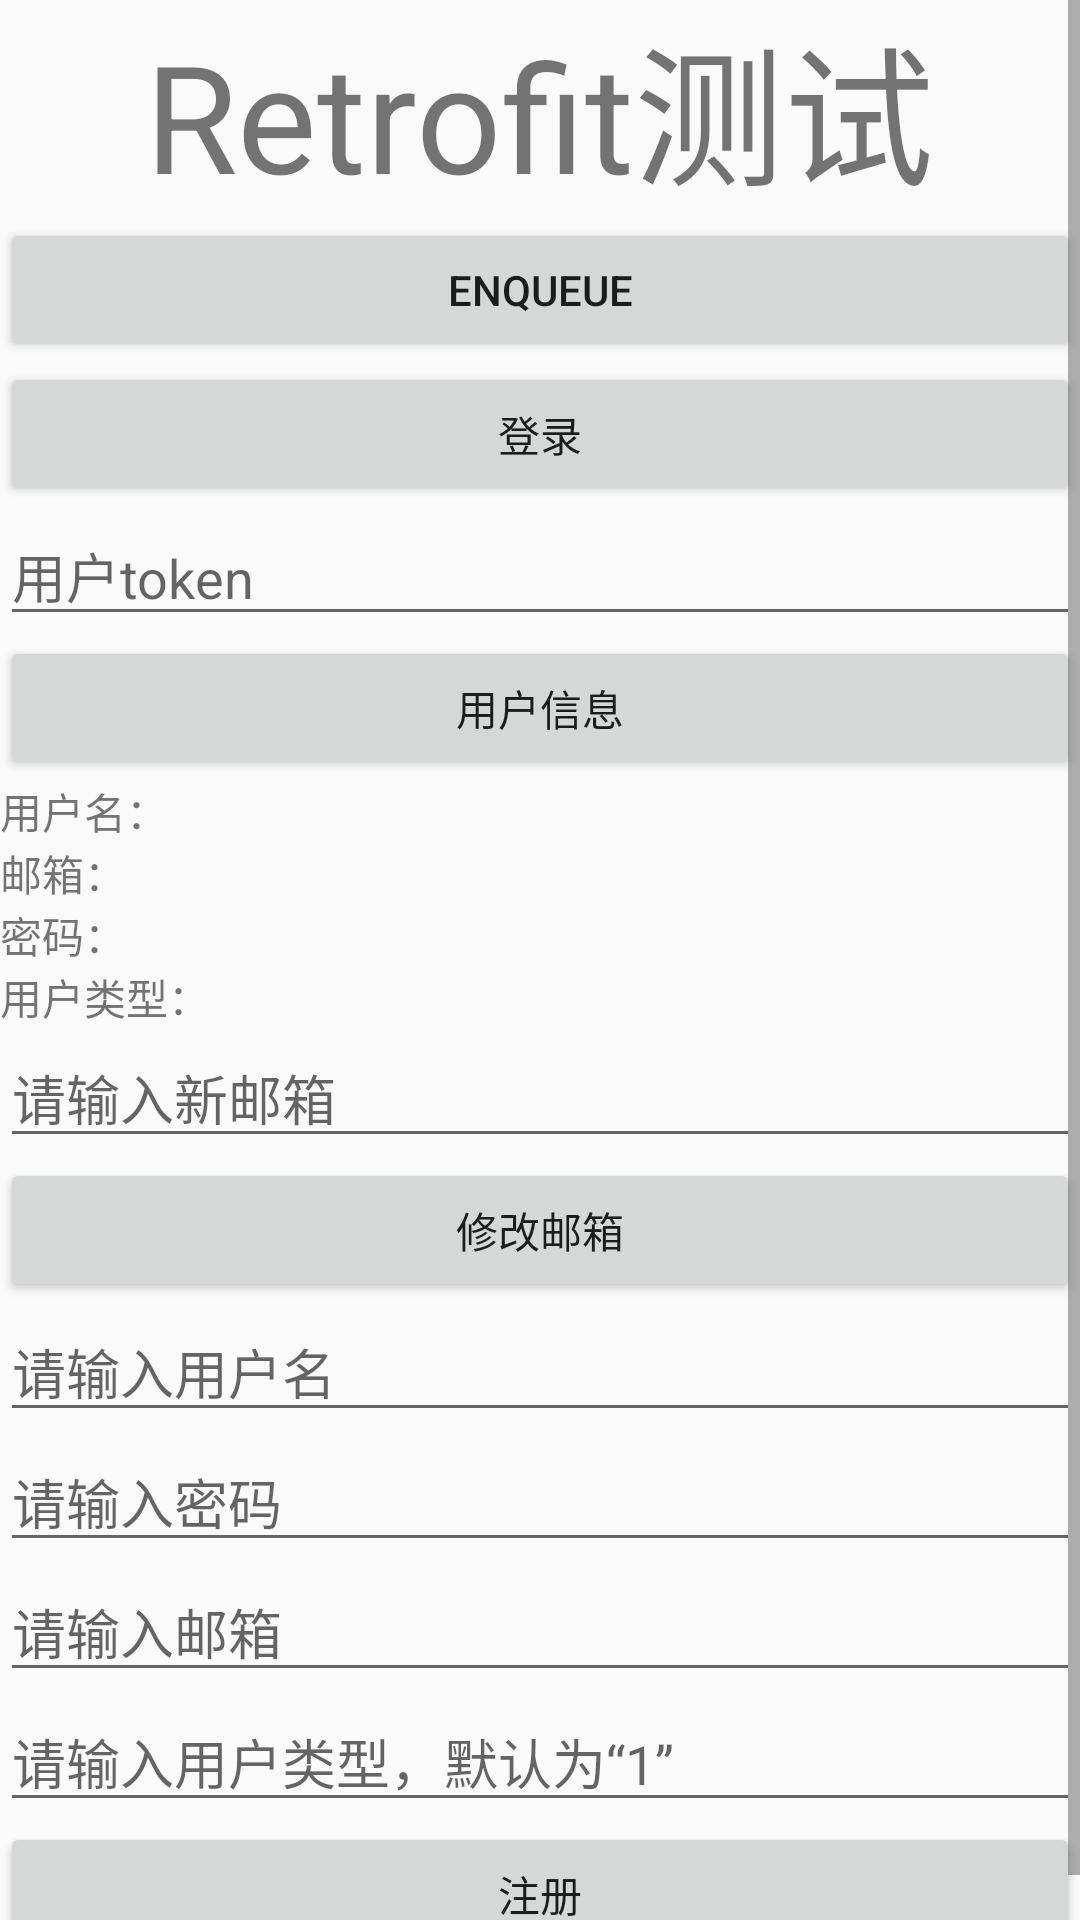

Android layout source for this screen:
<!-- AndroidManifest.xml: application theme AppTheme.NoActionBar -->
<!-- res/layout/activity_test_retrofit.xml -->
<?xml version="1.0" encoding="utf-8"?>
<ScrollView xmlns:android="http://schemas.android.com/apk/res/android"
    xmlns:app="http://schemas.android.com/apk/res-auto"
    xmlns:tools="http://schemas.android.com/tools"
    android:layout_width="match_parent"
    android:layout_height="match_parent">
    
    <LinearLayout
        android:layout_width="match_parent"
        android:layout_height="match_parent"
        android:orientation="vertical"
        tools:context=".test.networktest.TestRetrofitActivity">

        <TextView
            android:textSize="50dp"
            android:text="Retrofit测试"
            android:layout_gravity="center"
            android:layout_width="wrap_content"
            android:layout_height="wrap_content"/>
        <Button
            android:id="@+id/btn_retrofit_enqueue"
            android:text="enqueue"
            android:layout_width="match_parent"
            android:layout_height="wrap_content"/>
        <Button
            android:id="@+id/btn_retrofit_login"
            android:text="登录"
            android:layout_width="match_parent"
            android:layout_height="wrap_content"/>
        <EditText
            android:id="@+id/et_token_retrofit"
            android:hint="用户token"
            android:layout_width="match_parent"
            android:layout_height="wrap_content"/>
        <Button
            android:id="@+id/btn_retrofit_userinfo"
            android:text="用户信息"
            android:layout_width="match_parent"
            android:layout_height="wrap_content"/>
        <TextView
            android:id="@+id/tv_user_name"
            android:text="用户名："
            android:layout_width="match_parent"
            android:layout_height="wrap_content"/>
        <TextView
            android:id="@+id/tv_email"
            android:text="邮箱："
            android:layout_width="match_parent"
            android:layout_height="wrap_content"/>
        <TextView
            android:id="@+id/tv_password"
            android:text="密码："
            android:layout_width="match_parent"
            android:layout_height="wrap_content"/>
        <TextView
            android:id="@+id/tv_user_type"
            android:text="用户类型："
            android:layout_width="match_parent"
            android:layout_height="wrap_content"/>
        <EditText
            android:id="@+id/et_change_email"
            android:hint="请输入新邮箱"
            android:layout_width="match_parent"
            android:layout_height="wrap_content"/>
        <Button
            android:id="@+id/btn_retrofit_update_email"
            android:text="修改邮箱"
            android:layout_width="match_parent"
            android:layout_height="wrap_content"/>
        <EditText
            android:id="@+id/et_regidter_user_name"
            android:hint="请输入用户名"
            android:layout_width="match_parent"
            android:layout_height="wrap_content"/>
        <EditText
            android:id="@+id/et_regidter_password"
            android:hint="请输入密码"
            android:layout_width="match_parent"
            android:layout_height="wrap_content"/>
        <EditText
            android:id="@+id/et_regidter_email"
            android:hint="请输入邮箱"
            android:layout_width="match_parent"
            android:layout_height="wrap_content"/>
        <EditText
            android:id="@+id/et_regidter_user_type"
            android:hint="请输入用户类型，默认为“1”"
            android:layout_width="match_parent"
            android:layout_height="wrap_content"/>
        <Button
            android:id="@+id/btn_retrofit_register"
            android:text="注册"
            android:layout_width="match_parent"
            android:layout_height="wrap_content"/>
    </LinearLayout>

</ScrollView>
<!-- resources referenced by this layout -->
<resources>
  <style name="AppTheme.NoActionBar">
          <item name="windowActionBar">false</item>
          <item name="windowNoTitle">true</item>
      </style>
</resources>
